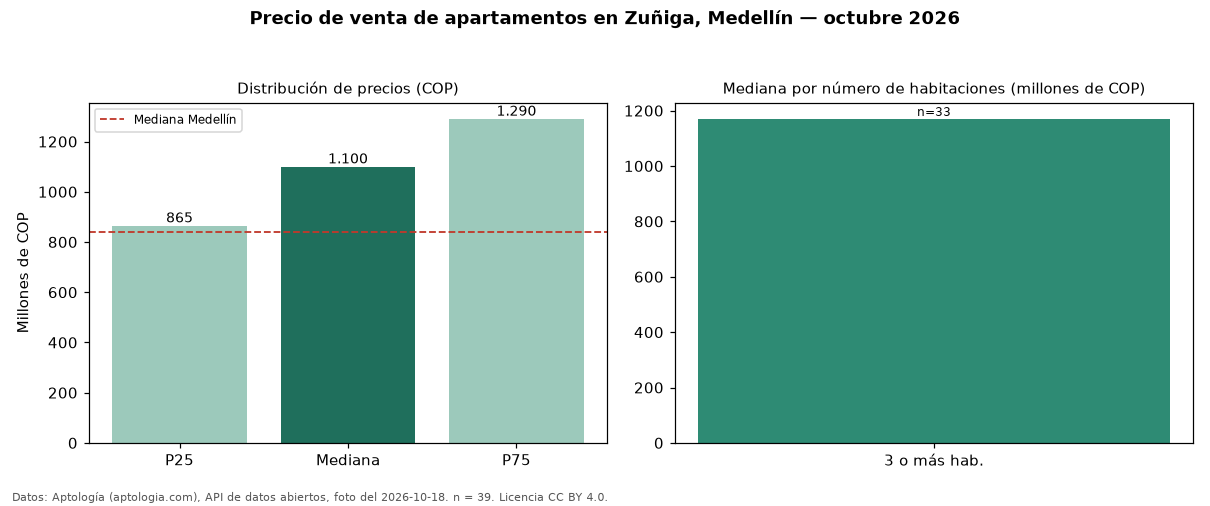

Source data for this figure (header and first rows):
seccion, metrica, valor_cop, n
precio, p25, 865000000, 39
precio, mediana, 1100000000, 39
precio, p75, 1290000000, 39
precio, minimo, 463000000, 39
precio, maximo, 2700000000, 39
parqueadero, avisos_con_parqueadero, 38, 39
parqueadero, mediana_con_parqueadero, 1125000000, 38
habitaciones, 3+, 1170000000, 33
ciudad, mediana_ciudad, 840000000, 
fuente, fecha_foto, 2026-10-18, 
fuente, atribucion, https://www.aptologia.com/venta/medellin…, 
